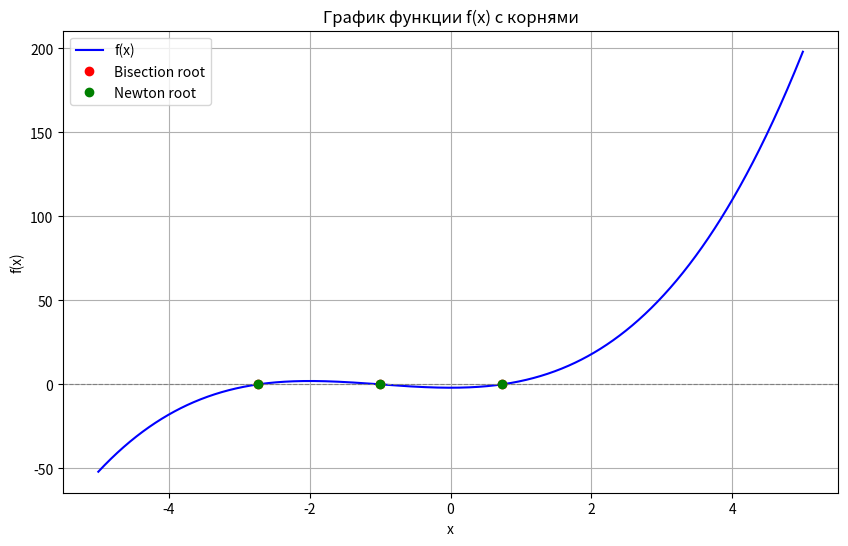

The script that saved this image:
from math import sqrt
import matplotlib.pyplot as plt
import numpy as np

eps = 10e-3

def f(x):
    return x ** 3 + 3 * x ** 2 - 2

def df(x):
    return 3 * x ** 2 + 6 * x

def bisect_main(a, b, n):
    ans = dict()
    p = (b - a) / n
    a2 = a
    b2 = a + p
    for _ in range(n):
        ans1, ans2 = bisect(a2, b2)
        if ans1 is not None and ans2 is not None:
            ans[ans1] = ans2
        a2 += p
        b2 += p
    return ans

def bisect(a, b):
    cnt = 0
    for _ in range(1000):
        cnt += 1
        c = (a + b) / 2
        fc = f(c)
        if abs(fc) < eps:
            return c, cnt
        if f(a) * f(c) < 0:
            b = c
        else:
            a = c
    return None, None

def newton(x0):
    x = x0
    cnt = 0
    for _ in range(1000):
        fx = f(x)
        dfx = df(x)
        if abs(dfx) < 1e-12:
            return None, cnt
        x_new = x - fx / dfx
        cnt += 1
        if abs(x_new - x) < 1e-6:
            return x_new, cnt
        x = x_new
    return None, cnt

def newton_main(a, b, n):
    ans = dict()
    p = (b - a) / n
    x = a
    found_roots = []

    for _ in range(n):
        root, cnt = newton(x)
        if root is not None:
            if not any(abs(root - r) < eps for r in found_roots):
                found_roots.append(root)
                ans[root] = cnt
        x += p
    return ans

def plot_function_with_roots(roots_bisect, roots_newton):
    x = np.linspace(-5, 5, 1000)
    y = f(x)

    plt.figure(figsize=(10, 6))
    plt.plot(x, y, label='f(x)', color='blue')
    plt.axhline(0, color='gray', linewidth=0.8, linestyle='--')

    for root in roots_bisect:
        plt.plot(root, f(root), 'ro', label='Bisection root' if 'Bisection root' not in plt.gca().get_legend_handles_labels()[1] else "")

    for root in roots_newton:
        plt.plot(root, f(root), 'go', label='Newton root' if 'Newton root' not in plt.gca().get_legend_handles_labels()[1] else "")

    plt.title('График функции f(x) с корнями')
    plt.xlabel('x')
    plt.ylabel('f(x)')
    plt.grid(True)
    plt.legend()
    plt.show()

def main():
    result_bisect = bisect_main(-5, 5, 10)
    print("Метод деления отрезка пополам")
    for k, v in result_bisect.items():
        error = abs(f(k))
        print(f"корень = {k:.6f}, итерации = {v}, погрешность = {error:.2e}")

    print()
    result_newton = newton_main(-5, 5, 20)
    print("Метод Ньютона")
    for k, v in result_newton.items():
        error = abs(f(k))
        print(f"корень = {k:.6f}, итерации = {v}, погрешность = {error:.2e}")

    plot_function_with_roots(result_bisect.keys(), result_newton.keys())


if __name__ == "__main__":
    main()
